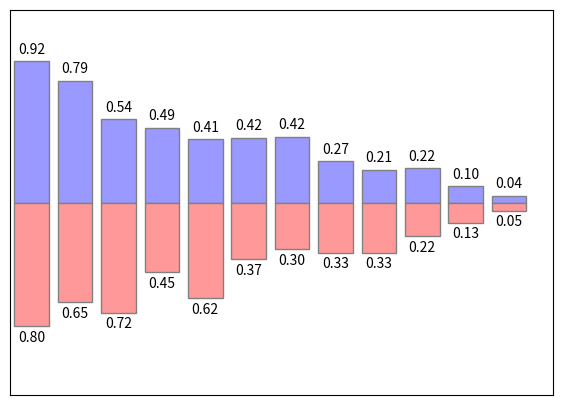

Source code (Python):
import matplotlib.pyplot as plt
import numpy as np
from mpl_toolkits.mplot3d import Axes3D

def line_plot_simple():
    y = [.1,.5,1.2,1.3,2.1,2.5,2.7,2.9,3.5,3.7,4.7,5.1,6.1]
    plt.plot(y, lw=5)
    plt.ylabel('y-axis numbers')
    plt.xlabel('x-axis numbers')
    plt.grid()
    plt.show()
#line_plot_simple()

def bar_chart_with_value():
    n = 12                      # number of bar
    X = np.arange(n)
    Y1 = (1-X/float(n)) * np.random.uniform(0.5,1.0,n)
    Y2 = (1-X/float(n)) * np.random.uniform(0.5,1.0,n)

    plt.figure(figsize=(7,5))           # window size

    plt.bar(X, +Y1, facecolor='#9999ff', edgecolor='grey')
    plt.bar(X, -Y2, facecolor='#ff9999', edgecolor='grey')

    for x,y in zip(X,Y1):
        plt.text(x, y+0.03, '%.2f'%y, ha='center', va= 'bottom')

    for x,y in zip(X,Y2):
        plt.text(x, -y-0.03, '%.2f'%y, ha='center', va= 'top')

    plt.xlim(-.5,n), plt.xticks([])
    plt.ylim(-1.25,+1.25), plt.yticks([])
    plt.show()
bar_chart_with_value()

def text_equation_cloud():
    eqs = []
    eqs.append((r"$W^{3\beta}_{\delta_1 \rho_1 \sigma_2} = U^{3\beta}_{\delta_1 \rho_1} + \frac{1}{8 \pi 2} \int^{\alpha_2}_{\alpha_2} d \alpha^\prime_2 \left[\frac{ U^{2\beta}_{\delta_1 \rho_1} - \alpha^\prime_2U^{1\beta}_{\rho_1 \sigma_2} }{U^{0\beta}_{\rho_1 \sigma_2}}\right]$"))
    eqs.append((r"$\frac{d\rho}{d t} + \rho \vec{v}\cdot\nabla\vec{v} = -\nabla p + \mu\nabla^2 \vec{v} + \rho \vec{g}$"))
    eqs.append((r"$\int_{-\infty}^\infty e^{-x^2}dx=\sqrt{\pi}$"))
    eqs.append((r"$E = mc^2 = \sqrt{{m_0}^2c^4 + p^2c^2}$"))
    eqs.append((r"$F_G = G\frac{m_1m_2}{r^2}$"))

    plt.figure(figsize=(7,5))

    for i in range(24):
        index = np.random.randint(0,len(eqs))
        eq = eqs[index]
        size = np.random.uniform(12,32)
        x,y = np.random.uniform(0,1,2)
        alpha = np.random.uniform(0.25,.75)
        plt.text(x, y, eq, ha='center', va='center', color="#11557c", alpha=alpha,
                 transform=plt.gca().transAxes, fontsize=size, clip_on=True)

    plt.xticks([]), plt.yticks([])
    plt.show()
#text_equation_cloud()
